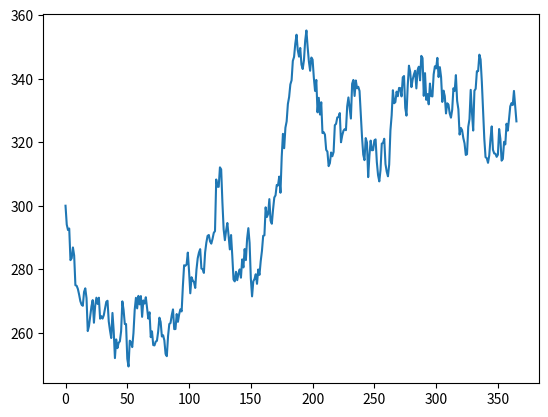

This figure's Python source:
import numpy as np
import math
import matplotlib.pyplot as plt


# noinspection PyUnresolvedReferences
class stohasticprocess:

    def time_step(self):
        dW = np.random.normal(0, math.sqrt(self.delta_t))
        dS = self.drift*self.delta_t*self.current_asset_price + self.volatility*self.current_asset_price*dW
        self.asset_prices.append(self.current_asset_price + dS)
        self.current_asset_price = self.current_asset_price + dS

    def __init__(self, drift, volatility, delta_t, initial_asset_price):
        self.drift = drift
        self.volatility = volatility
        self.delta_t = delta_t
        self.current_asset_price = initial_asset_price
        self.asset_prices = [initial_asset_price]

processes = []
for i in range(0, 100):
    processes.append(stohasticprocess(.2, .3, 1/365, 300))

for process in processes:
    tte = 1
    while((tte - process.delta_t) > 0):
        process.time_step()
        tte = tte - process.delta_t

print(processes[0].asset_prices)

x = plt.plot(np.arange(0, len(processes[0].asset_prices)), processes[0].asset_prices)
plt.show()